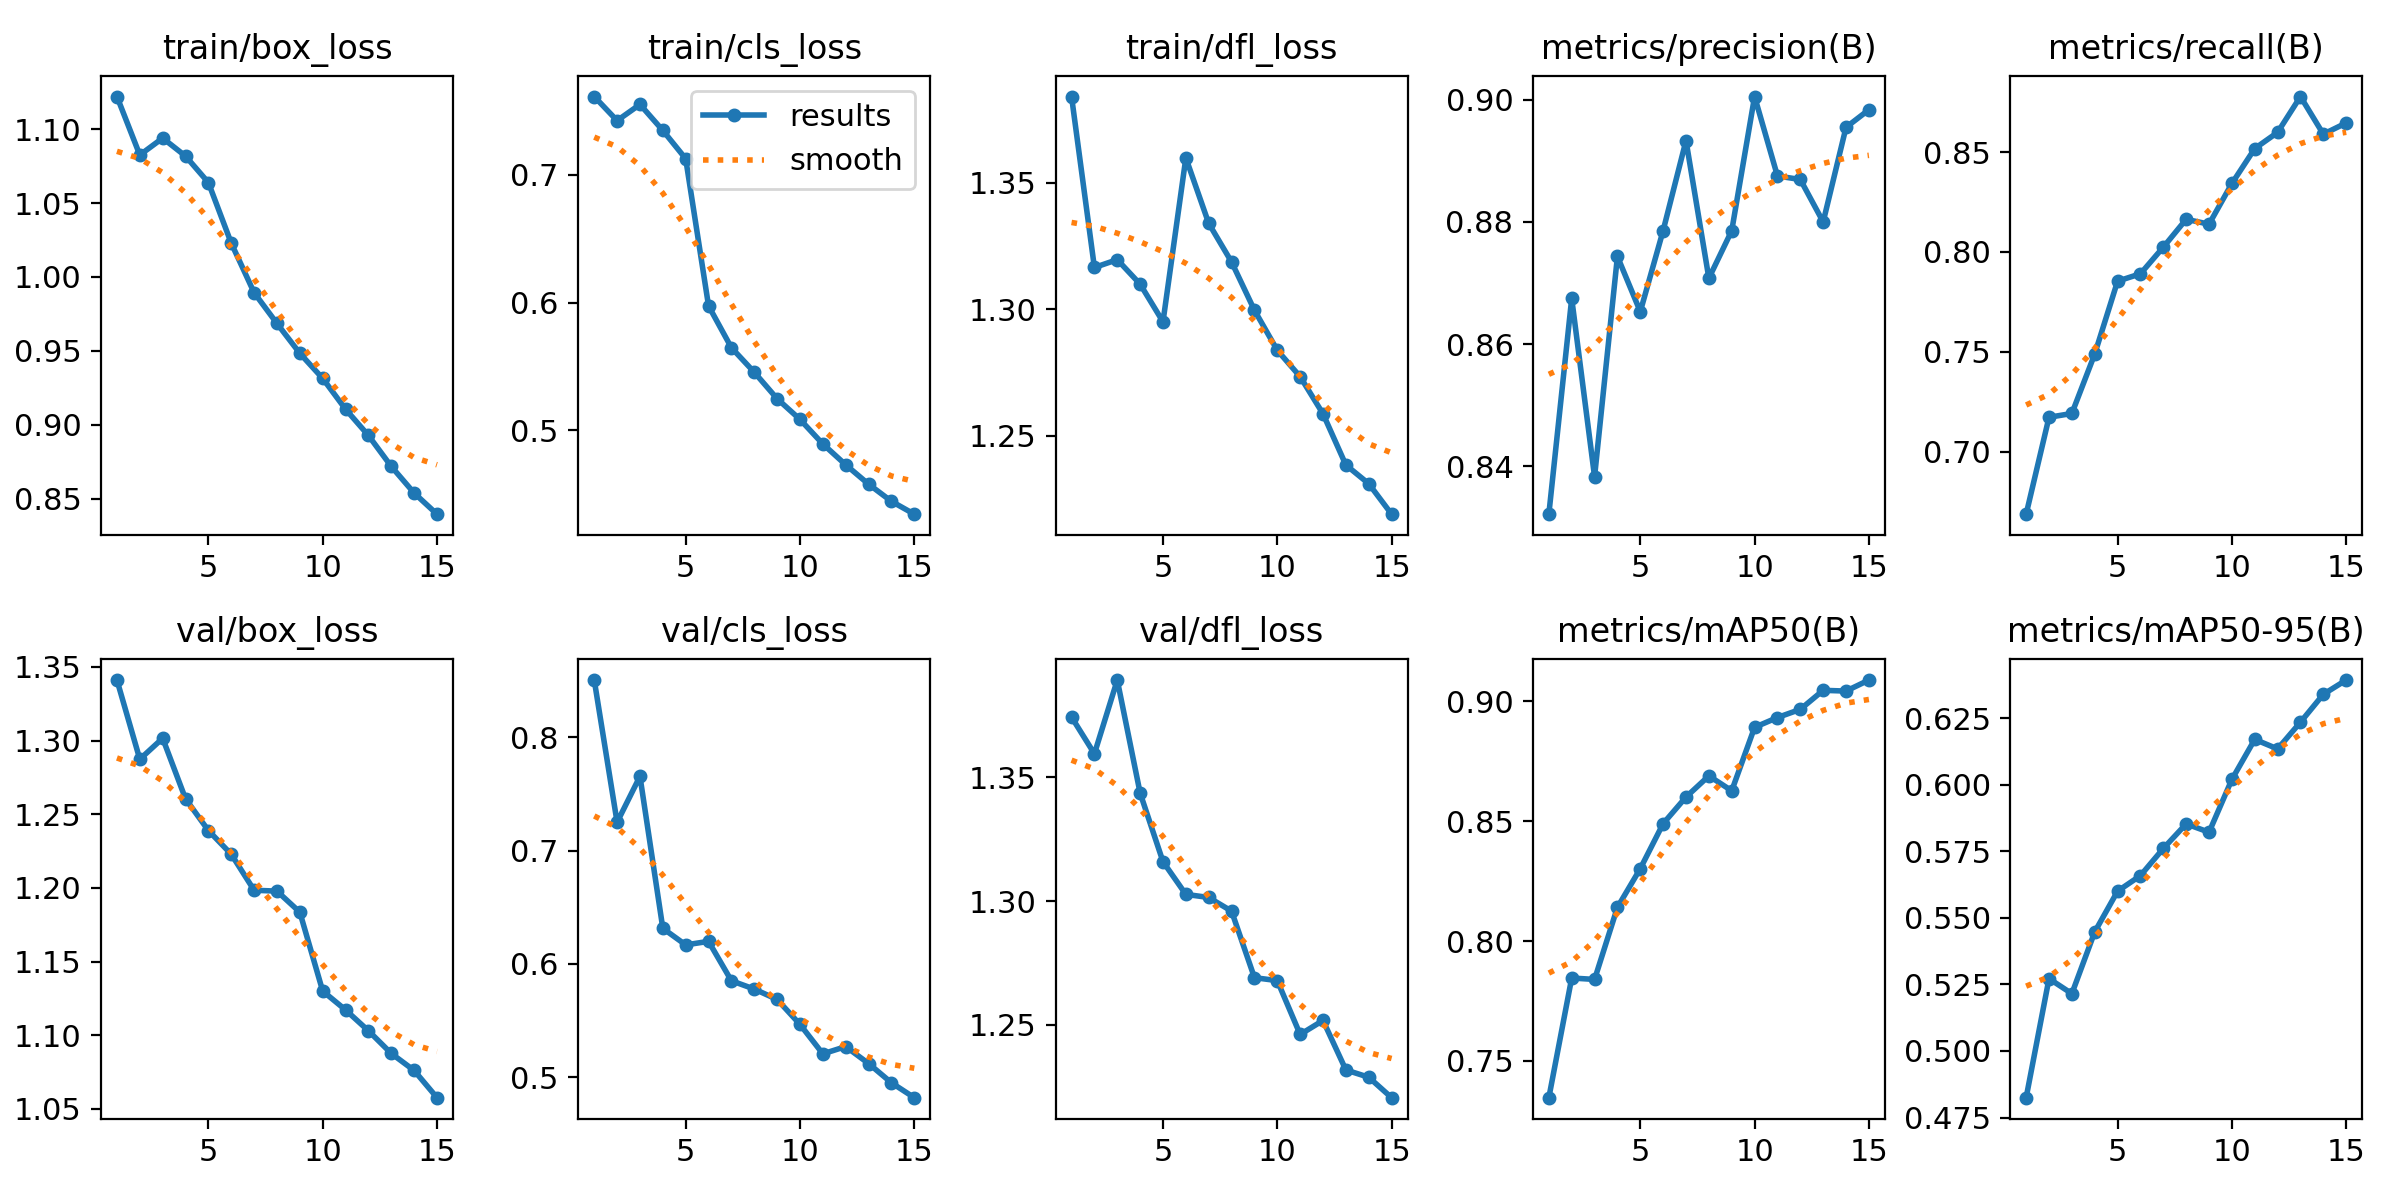

Source data for this figure (header and first rows):
epoch, time, train/box_loss, train/cls_loss, train/dfl_loss, metrics/precision(B), metrics/recall(B), metrics/mAP50(B), metrics/mAP50-95(B), val/box_loss, val/cls_loss, val/dfl_loss, lr/pg0, lr/pg1, lr/pg2
1, 500.3, 1.122, 0.7611, 1.384, 0.8321, 0.6688, 0.7346, 0.4824, 1.341, 0.8507, 1.374, 0.0006663, 0.0006663, 0.0006663
2, 993.4, 1.083, 0.7422, 1.317, 0.8675, 0.7173, 0.7845, 0.5272, 1.287, 0.7251, 1.359, 0.001245, 0.001245, 0.001245
3, 1485, 1.094, 0.7549, 1.32, 0.8383, 0.7192, 0.784, 0.5215, 1.302, 0.7656, 1.389, 0.001736, 0.001736, 0.001736
4, 1976, 1.082, 0.7346, 1.31, 0.8743, 0.7489, 0.8141, 0.5447, 1.261, 0.6314, 1.344, 0.001604, 0.001604, 0.001604
5, 2466, 1.064, 0.7125, 1.295, 0.8653, 0.7854, 0.8302, 0.56, 1.239, 0.6168, 1.316, 0.001472, 0.001472, 0.001472
6, 2981, 1.023, 0.5974, 1.36, 0.8786, 0.7891, 0.849, 0.5658, 1.223, 0.6199, 1.303, 0.00134, 0.00134, 0.00134
7, 3470, 0.9894, 0.5647, 1.334, 0.8933, 0.8024, 0.8601, 0.576, 1.198, 0.5851, 1.301, 0.001208, 0.001208, 0.001208
8, 3958, 0.9685, 0.5455, 1.319, 0.8708, 0.8163, 0.8689, 0.5853, 1.198, 0.5778, 1.296, 0.001076, 0.001076, 0.001076
9, 4448, 0.9484, 0.5248, 1.3, 0.8786, 0.8139, 0.8627, 0.5821, 1.184, 0.5686, 1.269, 0.000944, 0.000944, 0.000944
10, 4936, 0.9314, 0.5086, 1.284, 0.9005, 0.8343, 0.8892, 0.6019, 1.13, 0.5466, 1.268, 0.000812, 0.000812, 0.000812
11, 5425, 0.9105, 0.4894, 1.273, 0.8875, 0.8517, 0.8933, 0.617, 1.117, 0.5206, 1.246, 0.00068, 0.00068, 0.00068
12, 5914, 0.8928, 0.4731, 1.259, 0.887, 0.8598, 0.8967, 0.6134, 1.103, 0.527, 1.252, 0.000548, 0.000548, 0.000548
13, 6403, 0.8719, 0.458, 1.238, 0.88, 0.8778, 0.9047, 0.6234, 1.088, 0.512, 1.232, 0.000416, 0.000416, 0.000416
14, 6892, 0.8538, 0.4446, 1.231, 0.8955, 0.8589, 0.9043, 0.6339, 1.076, 0.495, 1.229, 0.000284, 0.000284, 0.000284
15, 7381, 0.8395, 0.4345, 1.219, 0.8984, 0.8645, 0.909, 0.6392, 1.058, 0.4819, 1.221, 0.000152, 0.000152, 0.000152
